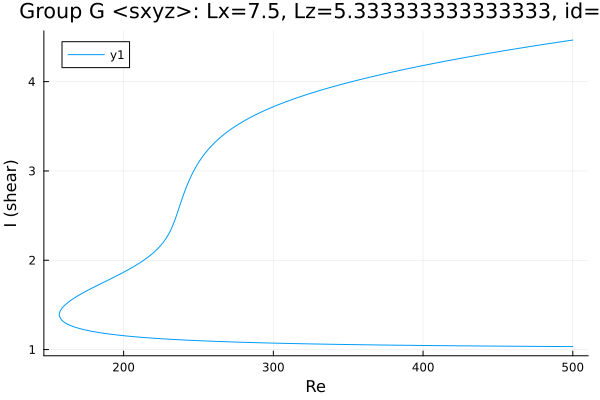

Values plotted in this chart, from the file beside it:
Re, shear
500.0, 4.465
498.6, 4.462
497.2, 4.459
495.8, 4.455
494.4, 4.452
493, 4.448
491.6, 4.445
490.1, 4.441
488.7, 4.437
487.3, 4.434
485.9, 4.43
484.5, 4.427
483.1, 4.423
481.7, 4.42
480.2, 4.416
478.8, 4.412
477.4, 4.409
476, 4.405
474.6, 4.401
473.2, 4.397
471.8, 4.394
470.3, 4.39
468.9, 4.386
467.5, 4.382
466.1, 4.379
464.7, 4.375
463.3, 4.371
461.9, 4.367
460.4, 4.363
459, 4.359
457.6, 4.356
456.2, 4.352
454.8, 4.348
453.4, 4.344
452, 4.34
450.5, 4.336
450, 4.334
448.6, 4.33
447.2, 4.326
445.7, 4.322
444.3, 4.318
442.9, 4.314
441.5, 4.31
440.1, 4.306
438.7, 4.302
437.3, 4.298
435.8, 4.293
434.4, 4.289
433, 4.285
431.6, 4.281
430.2, 4.276
428.8, 4.272
427.4, 4.268
425.9, 4.264
424.5, 4.259
423.1, 4.255
421.7, 4.25
420.3, 4.246
418.9, 4.242
417.5, 4.237
... 496 more rows
